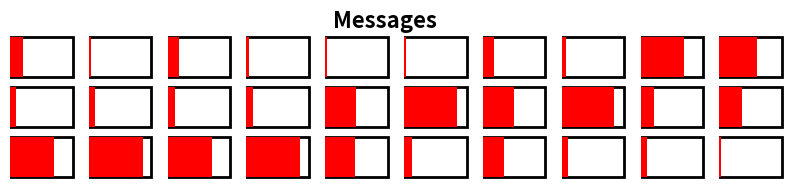

Reproduce this figure in Python.
# import modules
import numpy as np
import matplotlib.pyplot as plt
from scipy import misc

# plot function
# input: Nx3 matrix of values & title string
def plot(vals,title=''):
    plt.close()
    vals /= np.tile(np.sum(vals,1),(3,1)).transpose()
    f, axarr = plt.subplots(1,10,figsize=(10,2))
    plt.suptitle(title, fontsize=16, fontweight='bold')
    for i in range(vals.shape[0]):
        axarr[i].barh(y=[0,1,2], width=np.ones(3), color='white',edgecolor='black',linewidth=2.0)
        axarr[i].barh([0,1,2],vals[i],color='red')
        axarr[i].axis('off')
    plt.show()

# unary: Nx3 matrix specifying unary likelihood of each state
unary = np.array([[0.7,0.1,0.2],[0.7,0.2,0.1],[0.2,0.1,0.7],[0.7,0.2,0.1],
                  [0.2,0.6,0.2],[0.1,0.8,0.1],[0.4,0.3,0.3],[0.1,0.8,0.1],
                  [0.1,0.1,0.8],[0.1,0.5,0.4]])
# pairwise: 3x3 matrix specifying transition probabilities (rows=t -> columns=t+1)
pairwise = np.array([[0.8,0.2,0.0],[0.2,0.6,0.2],[0.0,0.2,0.8]])

# # Inference
# * **Outputs:**
#   * map: array comprising the estimated MAP state of each variable

# plot unaries
plot(unary,'Unary')

# model parameters (number of variables/states)
[num_vars,num_states] = unary.shape

msg = np.zeros([num_vars, num_states]) # (num_vars-1) x num_states matrix
# TODO # compute messages for the chain structured Markov random field
def init(start_factor, f):
    if(start_factor==True):
        return f
    else:
        return 1

msg[0] = init(start_factor=True, f=unary[0])

def factor_to_node(neighbors):
    result = np.ones(neighbors[0].shape)
    for y in neighbors:
        result = result * y
    return result



#Since we have a chain there is only one incoming node.
def node_to_factor(neighbors, g):
    return g @ neighbors



for idx in range(msg.shape[0] - 1):
    msg[idx + 1] = factor_to_node([node_to_factor(msg[idx], pairwise), unary[idx+1]])

plot(msg,'Messages')

map = np.zeros(num_vars, dtype=int)
map = np.argmax(msg, axis=1) + 1

# print MAP state
print("MAP Estimate:")
print(map)